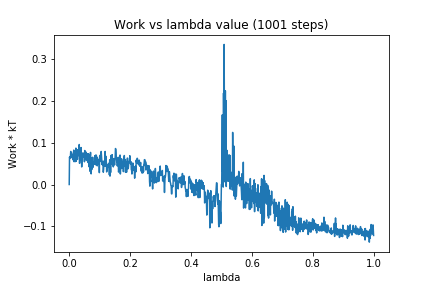

The table this chart was drawn from, first rows:
0, 0.0
1, 0.06562
2, 0.06239
3, 0.06558
4, 0.06747
5, 0.07906
6, 0.07557
7, 0.07613
8, 0.07451
9, 0.0671
10, 0.0632
11, 0.07133
12, 0.06991
13, 0.05871
14, 0.07679
15, 0.08236
16, 0.05458
17, 0.05987
18, 0.06129
19, 0.06193
20, 0.05471
21, 0.0769
22, 0.08708
23, 0.05548
24, 0.07333
25, 0.06443
26, 0.07615
27, 0.0599
28, 0.08312
29, 0.07949
30, 0.08176
31, 0.06913
32, 0.07168
33, 0.09568
34, 0.05059
35, 0.06585
36, 0.05995
37, 0.07345
38, 0.07095
39, 0.08843
40, 0.06338
41, 0.04201
42, 0.05552
43, 0.07527
44, 0.07225
45, 0.07391
46, 0.06497
47, 0.07486
48, 0.06766
49, 0.07441
50, 0.05436
51, 0.08131
52, 0.07958
53, 0.07481
54, 0.05911
55, 0.06823
56, 0.0772
57, 0.06264
58, 0.06873
59, 0.05684
60, 0.06067
... 940 more rows
